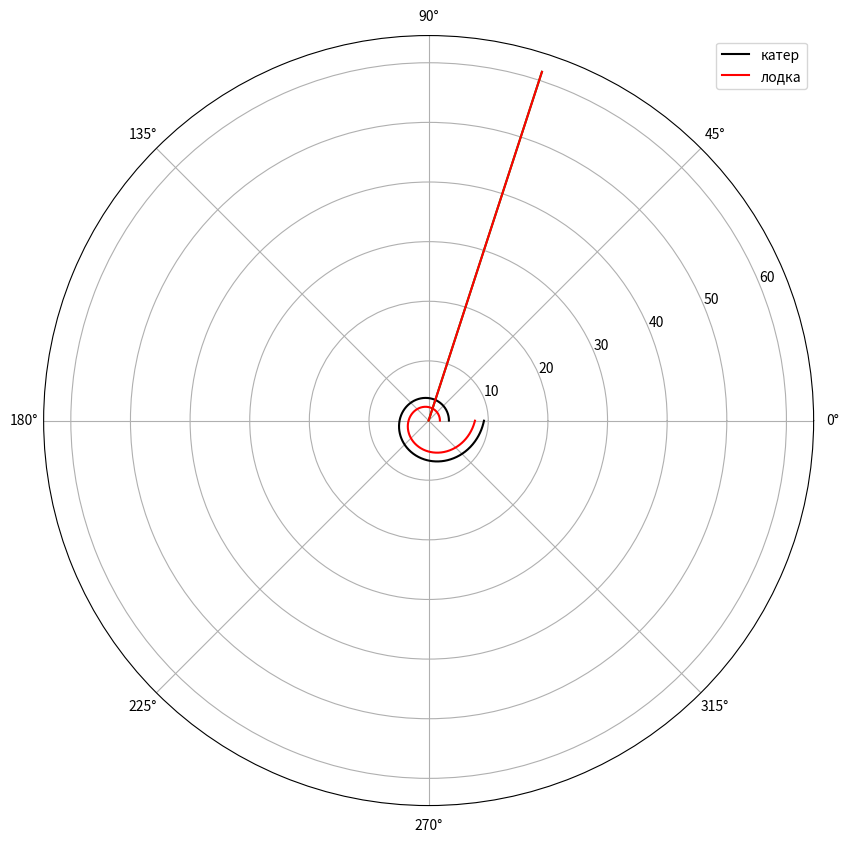

Write Python code to recreate this figure.
from math import *
import numpy as np
from scipy.integrate import odeint
import matplotlib.pyplot as plot

# заданые значения в задании
n = 3.5
s = 8.5
fi = pi * 2/5  # сторона побега

# диферинциальное уровнения движеняи катера
def diff(tetha, r):
    dr = r/sqrt(n**2 - 1)
    return dr

# простое уровнения описания движения лодки
def f2(t):
    xt = tan(fi+pi)*t
    return xt

#Решения первого случия когда он идет по часовой стрелке
r0 = s / (n+1)
# solved diff equations
# Задаем значения тета на какомнубуть интервале
tetha = np.arange(0, 2*pi, 0.01)
r = odeint(diff, r0, tetha)

# простой превод из обычных координат в полярные
t = np.arange(0.00000000000001, 20)
r1=np.sqrt(t**2 + f2(t)**2)
tetha1 = np.arctan(f2(t)/t)
#Рисования  картинки
plot.rcParams["figure.figsize"] = (10, 10)

plot.polar(tetha, r, 'red')
plot.polar(tetha1, r1, 'green')

tmp = 0
for i in range(len(tetha)):
    if round(tetha[i], 2) == round(fi+pi, 2):
        tmp=1

print("Teta:", tetha[tmp], "r:", r[tmp][0])
print("X:", r[tmp][0]/sqrt(2), "Y:", -r[tmp][0]/sqrt(2))

plot.legend()
plot.savefig("01.png", dpi=400)

r0 = s/(n-1)

tetha = np.arange(0, 2*pi, 0.01)
r = odeint(diff, r0, tetha)
# вычесления троектории лодки
t=np.arange(0.00000000000001, 20)
r1=np.sqrt(t**2+f2(t)**2)
tetha1 = np.arctan(f2(t)/t)

plot.rcParams["figure.figsize"] = (8, 8)

plot.polar(tetha, r, 'black', label = 'катер')
plot.polar(tetha1, r1, 'red', label = 'лодка')

# вычесления точка пересичения
tmp=0
for i in range(len(tetha)):
    if round(tetha[i], 2) == round(fi+pi, 2):
        tmp=i
print("Тета:", tetha[tmp], "r:", r[tmp][0])
print("X:", r[tmp][0]/sqrt(2), "Y:", -r[tmp][0]/sqrt(2))
plot.legend()
plot.savefig("02.png", dpi=400)